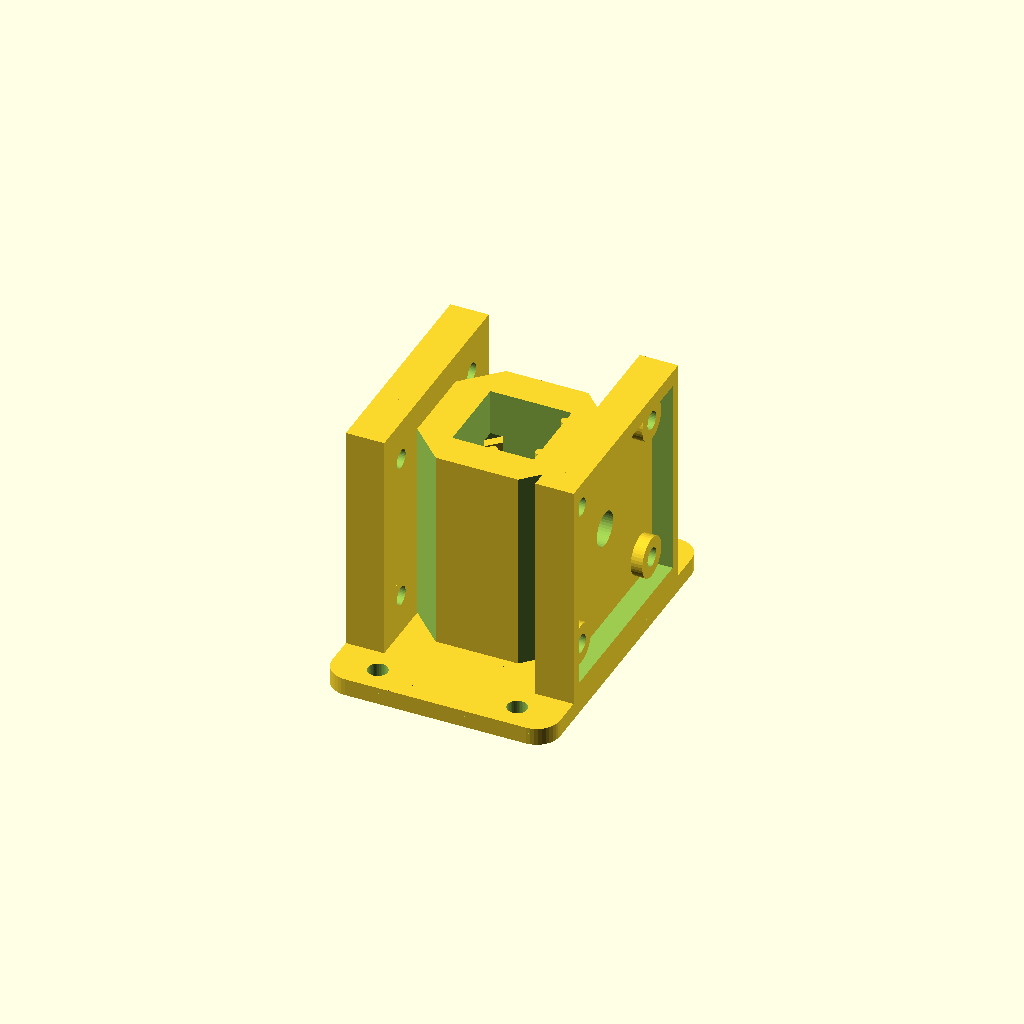
Cell 1: rendered with the file's own defaults.
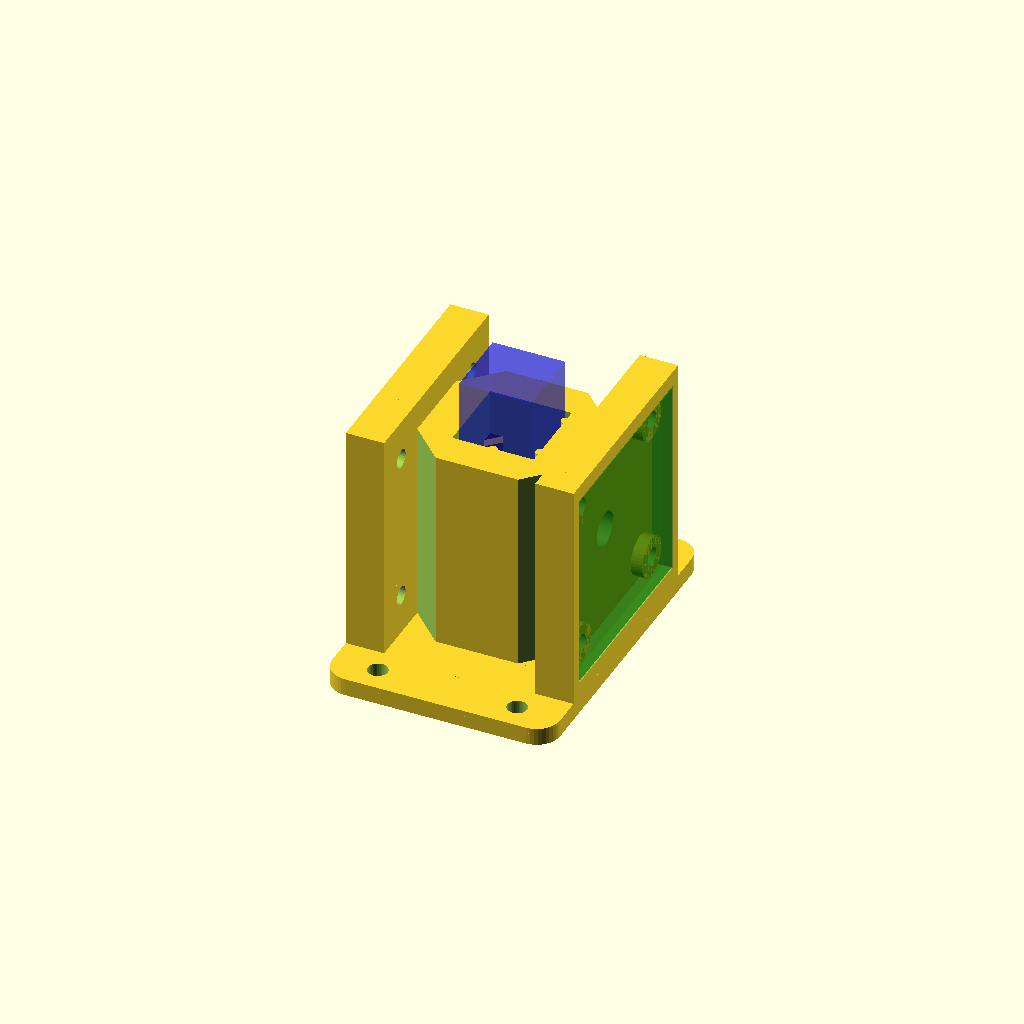
Cell 2: show_ghosts = true (everything else at default).
One fixed orthographic camera (rotation 55°, 0°, 25°; colour scheme Cornfield) for every cell.
The OpenSCAD source (drafts/holder10.scad):
// holder10.scad -- holder9 with a bottom-hinged spring and a bigger nub,
// printable RIGHT SIDE UP.
//
// New in holder10 (from print testing of holder9 -- cuvette sat too loose):
//   - the tongue is flipped: hinged at the BOTTOM (root fused into the
//     chamber floor), free end at the top.  Printed right side up it builds
//     base-first with no support in its sealed pocket, so the whole part now
//     prints in its natural orientation: base plate and ears on the bed,
//     nothing to support.  The clip anchor tower is gone (no longer needed);
//     the spring arm is the same length as before (root z=5, nub z=20);
//   - grip firmed up: nub radius 1.2 -> 2.0 (a fatter, more surely-printed
//     bump with a gentler insertion ramp) and clip_preload 0.4 -> 0.6, so
//     the constrained square is ~12.08 mm -- a 12.5 mm cuvette deflects the
//     spring 0.6 mm and is pressed into the rods at ~2 N.  The pocket got
//     correspondingly deeper (pocket_back 12.6, slit front 8.3) to keep
//     ~2x spring-back travel and clearance around the fatter nub;
//   - rod_radius 0.5 -> 0.75: sturdier printed registration rods (their
//     contact surfaces stay exactly on the cuvette envelope).
//
// From holder9: set view_mode (just below) to choose how the model is
// shown:
//   "solid"   -- the real, printable part (default; use this for STL export)
//   "xray"    -- the tongue and nub drawn solid, everything else as a
//                transparent ghost, so the clip is visible in place
//   "cutaway" -- the chamber wall around the clip corner is carved away,
//                leaving the whole tongue (crimson) standing exposed in
//                the opening
// The xray ghosts use the % modifier, so they vanish on render (F6) --
// preview with F5.  The cutaway DOES render/export, handy for a demo print.
//
// From holder8:
//   - the chamber tops out at chamber_depth (the PCB plates and shrouds
//     keep their full height -- the 34 mm boards require it), so most of a
//     45 mm cuvette stands exposed for grabbing;
//   - floor_thick 5: the beam passes 15 mm above the cuvette's bottom
//     (standard Z-dimension); the nub presses at the same height.
//
// From holder7: each shroud can get a slot through one lateral (+/-y)
// side wall for the PCB's bottom-edge pin header.  Install the board
// rotated 90 degrees (the symmetric 26 mm hole grid allows it) so the
// header edge faces the slot; a right-angle header's pins then point out
// sideways -- parallel to the base plate, perpendicular to the cuvette
// axis.  The slot is open toward the shroud rim, so a board with the
// header already soldered drops straight into its pocket.  Toggle per side
// with header_cutaway_det / header_cutaway_emit; both slots sit on the same
// global y side (header_side) so the wiring exits together.
//
// Cuvette holder for a colorimeter, in one self-contained file:
//   - square cavity with three registration rods (two on +x, one on -y) and
//     a 6 mm optical window through the +/-x walls at half height;
//   - a springy corner clip: a flexible tongue anchored at the top, living
//     in a fully INTERNAL light-tight pocket at the -x/+y corner, whose
//     rounded nub presses the cuvette diagonally into the rods -- same
//     seat every insertion, no ambient light path into the chamber;
//   - thick (6 mm) opaque walls, with the four vertical corner edges
//     chamfered so they don't obscure the PCB mounting holes;
//   - shrouded mounting plates on +/-x for the emitter and detector PCBs
//     (34 mm square, M3 holes on a 26 mm grid), boards recessed behind a
//     light-blocking rim, screws self-tap into 2.5 mm pilot holes;
//   - a base plate with two ears (+/-y) for screwing the whole assembly
//     to a board.
//
// PRINT RIGHT SIDE UP (base plate on the bed).  The bottom-hinged tongue
// builds base-first from the chamber floor, its sealed pocket needs no
// support (the pocket ceiling is a ~4 mm internal bridge), and everything
// else rises from the base -- no support material anywhere.  The only real
// bridge is each shroud's top segment (~35 mm), which prints acceptably.

$fn = 40;

view_mode   = "solid"; // "solid" | "xray" | "cutaway"
show_ghosts = false;    // translucent cuvette + PCBs for fit checking

/* ---- cuvette chamber ---- */
window_diam  = 6;
cuvette_dim  = 12.5;
rod_radius   = 0.75;  // sturdier printed rods; contact stays on the envelope
holder_side  = cuvette_dim + rod_radius*2;
holder_depth = 40;
wall_width   = 6;    // thick: makes the clip pocket internal, walls opaque
floor_thick  = 5;    // cuvette seat height; beam = window_z - floor_thick
                     // = 15 mm above the cuvette bottom
chamber_depth = 35;  // chamber wall height (holder_depth stays the height
                     // of the PCB plates/shrouds)
outer_side   = holder_side + wall_width*2;
window_z     = holder_depth/2;   // optical window height

/* ---- spring clip ---- */
clip_thick   = 1.6;   // tongue thickness
clip_width   = 5;     // tongue width across the corner
clip_gap     = 0.7;   // clearance from tongue face to seated cuvette corner
clip_preload = 0.6;   // nub interference with the seated cuvette corner
clip_tip_z   = 25;    // height of the tongue's FREE END (top; hinge is at
                      // the bottom, fused into the chamber floor at z=5)
nub_r        = 2.0;   // fat nub: prints reliably, gentle insertion ramp
nub_len      = 3;
nub_z        = window_z;  // nub presses at optical-path height

/* ---- internal clip pocket (diagonal distances from cavity center) ---- */
pocket_front = 8.3;   // front plane; breaks the cavity corner into a slit
                      // (deepened so the r=2 nub clears the slit edges)
pocket_back  = 12.6;  // back plane; deep enough for ~2x preload travel
pocket_hw    = 3.7;   // half-width; 1.2 mm side gap around the tongue
pocket_skin  = 1.6;   // opaque skin kept behind the pocket at the corner
pocket_top   = 27;    // pocket ceiling; solid corner above seals it

// the body's vertical corner edges are chamfered back to this diagonal
// distance: clears the PCB bosses/pilot holes (at y=+/-13) that the full
// square corners would obscure, while keeping the clip pocket sealed
corner_flat_d = pocket_back + pocket_skin;

d_cuvette = cuvette_dim/2 * sqrt(2);   // seated cuvette corner edge (~8.84)
d_face    = d_cuvette + clip_gap;      // inner face of the tongue
d_nub_tip = d_cuvette - clip_preload;  // nub tip, past the cuvette corner

/* ---- PCB mounts ---- */
pcb_size     = 34;
hole_spacing = 26;
pcb_thick    = 1.6;
m3_pilot     = 3.2;
boss_d       = 7;
standoff     = 2;
plate_thick  = 3;
shroud_wall  = 2;
pcb_clr      = 0.3;
shroud_lip   = 0;
shroud_in    = pcb_size + 2*pcb_clr;
shroud_out   = shroud_in + 2*shroud_wall;
shroud_h     = standoff + pcb_thick + shroud_lip;
plate_width  = shroud_out;

/* ---- optional header cutaways ---- */
header_cutaway_det  = false;   // slot in the detector-side shroud
header_cutaway_emit = false;   // slot in the emitter-side shroud
header_side  = 1;     // +1: slot on the +y side, -1: on the -y side
header_len   = 22;    // slot length along z (7x2.54 header body + margin)
header_clear = 3;     // slot floor this far below the board's inner face,
                      // clearing a right-angle header body on that side

/* ---- base plate ---- */
base_thick   = 3;
ear_deep     = 9;     // how far the ears extend past the plates in y
base_r       = 4;     // corner radius
mount_hole_d = 3.4;   // M3 clearance; 4.2 for #6 wood screws
base_x       = 2*(outer_side/2 + plate_thick + shroud_h);  // flush w/ shrouds
base_y       = plate_width + 2*ear_deep;
mount_hole_x = 12;                              // holes at (+/-x, +/-y)
mount_hole_y = plate_width/2 + ear_deep/2;

// place children at diagonal distance d up the -x/+y corner;
// local +x points back toward the cavity center, local y along the corner
module at_corner(d=0, z=0) {
    translate([-d/sqrt(2), d/sqrt(2), z])
        rotate([0,0,-45])
            children();
}

/* ---------- chamber body (chamber_depth tall) ---------- */
module body() {
    difference() {
        // chamber walls
        translate([-outer_side/2, -outer_side/2, 0])
            cube([outer_side, outer_side, chamber_depth]);

        // inner cavity
        translate([-holder_side/2, -holder_side/2, floor_thick])
            cube([holder_side, holder_side, holder_depth]);

        // optical window
        translate([0, 0, window_z])
            rotate([0,90,0])
                cylinder(h=outer_side+2, r=window_diam/2, center=true);

        // chamfer all four vertical corner edges (see corner_flat_d)
        for (a=[0:90:270])
            rotate([0,0,a])
                translate([corner_flat_d/sqrt(2), corner_flat_d/sqrt(2), 0])
                    rotate([0,0,45])
                        translate([0, -outer_side, -1])
                            cube([outer_side, outer_side*2, holder_depth+2]);
    }

    // two registration rods along y on the +x side
    translate([cuvette_dim/2+rod_radius, holder_side/3, 0])
        cylinder(h=chamber_depth, r=rod_radius);
    translate([cuvette_dim/2+rod_radius, -holder_side/3, 0])
        cylinder(h=chamber_depth, r=rod_radius);

    // one registration rod on the -y side
    translate([0, -cuvette_dim/2-rod_radius, 0])
        cylinder(h=chamber_depth, r=rod_radius);
}

/* ---------- internal clip pocket ---------- */
// enclosed on all sides: floor below, solid corner above pocket_top, and
// >=1.6 mm of wall behind and beside it; opens only via the corner slit
module clip_pocket() {
    at_corner(pocket_front, floor_thick)
        translate([-(pocket_back-pocket_front), -pocket_hw, 0])
            cube([pocket_back-pocket_front, pocket_hw*2,
                  pocket_top - floor_thick]);
}

/* ---------- the springy tongue with its nub ---------- */
module tongue() {
    // flat 45-degree tongue, hinged at the BOTTOM: it runs from z=0 so its
    // lowest 5 mm fuse into the chamber floor; the free end is at clip_tip_z.
    // Printed right side up it builds base-first -- no support needed.
    at_corner(d_face)
        translate([-clip_thick, -clip_width/2, 0])
            cube([clip_thick, clip_width, clip_tip_z]);

    // rounded vertical nub ridge; tip sits clip_preload past the seated
    // cuvette corner, round front ramps for insertion and removal.  The fat
    // (r=2) nub is flattened flush with the tongue's back face so it doesn't
    // protrude behind the tongue and eat the spring-back travel.
    at_corner(d_nub_tip + nub_r)
        intersection() {
            hull() {
                translate([0, 0, nub_z - nub_len/2]) sphere(r=nub_r);
                translate([0, 0, nub_z + nub_len/2]) sphere(r=nub_r);
            }
            translate([-(d_face + clip_thick - d_nub_tip - nub_r),
                       -nub_r - 1, nub_z - nub_len/2 - nub_r - 1])
                cube([nub_r*3 + 2, nub_r*2 + 2, nub_len + 2*nub_r + 2]);
        }
}

/* ---------- shrouded PCB mounting plate ---------- */
module pcb_mount(header_cut=false) {
    difference() {
        union() {
            // backplate, full holder height
            translate([0, -plate_width/2, 0])
                cube([plate_thick, plate_width, holder_depth]);

            // shroud wall ring, grounded at z=0 and flush with the top rim
            difference() {
                translate([plate_thick, -shroud_out/2, 0])
                    cube([shroud_h, shroud_out, holder_depth]);
                translate([plate_thick-1, -shroud_in/2, window_z - shroud_in/2])
                    cube([shroud_h+2, shroud_in, shroud_in]);
            }

            // four standoff bosses on the 26 mm grid
            for (dy=[-1,1], dz=[-1,1])
                translate([0, dy*hole_spacing/2, window_z + dz*hole_spacing/2])
                    rotate([0,90,0])
                        cylinder(h=plate_thick+standoff, d=boss_d);
        }

        // optical window continues through the plate
        translate([-1, 0, window_z])
            rotate([0,90,0])
                cylinder(h=plate_thick+2, d=window_diam);

        // M3 pilot holes, through plate and bosses
        for (dy=[-1,1], dz=[-1,1])
            translate([-1, dy*hole_spacing/2, window_z + dz*hole_spacing/2])
                rotate([0,90,0])
                    cylinder(h=plate_thick+standoff+2, d=m3_pilot);

        // header cutaway: slot through one lateral shroud wall, open to the
        // rim so the board drops in with its right-angle header attached
        if (header_cut)
            translate([plate_thick + standoff - header_clear,
                       header_side*(shroud_in + shroud_wall)/2 - (shroud_wall+2)/2,
                       window_z - header_len/2])
                cube([shroud_h - standoff + header_clear + 2,
                      shroud_wall + 2, header_len]);
    }
}

// ghost PCB seated in its pocket, for fit checking
module pcb_ghost() {
    // % keeps ghosts out of render/STL export; color still tints the preview
    %translate([standoff + plate_thick, -pcb_size/2, window_z - pcb_size/2])
         color("Green", 0.4) {
             cube([pcb_thick, pcb_size, pcb_size]);
         }
}

// ghost cuvette in its seated position
module cuvette() {
    
    %translate([-cuvette_dim/2, -cuvette_dim/2, floor_thick])
        color("Blue", 0.4) {
        cube([cuvette_dim, cuvette_dim, holder_depth]);
        }
}

/* ---------- base plate ---------- */
module base_plate() {
    difference() {
        // rounded-corner plate
        hull()
            for (sx=[-1,1], sy=[-1,1])
                translate([sx*(base_x/2 - base_r), sy*(base_y/2 - base_r), 0])
                    cylinder(h=base_thick, r=base_r);

        // four board-mounting holes, out on the ears
        for (sx=[-1,1], sy=[-1,1])
            translate([sx*mount_hole_x, sy*mount_hole_y, -1])
                cylinder(h=base_thick+2, d=mount_hole_d);
    }
}

/* ---------- assembly ---------- */
// everything EXCEPT the tongue, so the xray view can ghost it as one piece
module holder_shell() {
    base_plate();
    translate([0,0,base_thick]) {
        difference() {
            body();
            clip_pocket();
        }
        // mirror([1,0,0]) flips x only, so header_side puts both slots on
        // the same global y side
        translate([outer_side/2, 0, 0])      // detector side
            pcb_mount(header_cut=header_cutaway_det);
        translate([-outer_side/2, 0, 0])     // emitter side
            mirror([1,0,0]) pcb_mount(header_cut=header_cutaway_emit);
    }
}

module holder10() {
    holder_shell();
    translate([0,0,base_thick]) tongue();
}

/* ---------- view modes ---------- */
// block of chamber wall carved away around the clip corner by the cutaway
// view, leaving the whole tongue standing exposed in the opening (the box
// stops flush at the emitter plate face and clear of the optical window)
module corner_reveal() {
    translate([-outer_side/2, 3, base_thick + 1])
        cube([outer_side/2 - 3, outer_side/2 + 1,
              holder_depth + base_thick]);
}

if (view_mode == "xray") {
    translate([0,0,base_thick]) color("Crimson") tongue();
    %holder_shell();
} else if (view_mode == "cutaway") {
    difference() {
        holder_shell();
        corner_reveal();
    }
    translate([0,0,base_thick]) color("Crimson") tongue();
} else {
    holder10();
}

// fit-check ghosts
if (show_ghosts) {
    translate([0,0,base_thick]) cuvette();
    translate([outer_side/2, 0, base_thick]) pcb_ghost();
    translate([-outer_side/2, 0, base_thick]) mirror([1,0,0]) pcb_ghost();
}
Parameter table extracted from the source (name, type, default, range or options):
view_mode: string, default "solid"
show_ghosts: bool, default false
window_diam: number, default 6
cuvette_dim: number, default 12.5
rod_radius: number, default 0.75
holder_depth: number, default 40
wall_width: number, default 6
floor_thick: number, default 5
chamber_depth: number, default 35
clip_thick: number, default 1.6
clip_width: number, default 5
clip_gap: number, default 0.7
clip_preload: number, default 0.6
clip_tip_z: number, default 25
nub_r: number, default 2
nub_len: number, default 3
pocket_front: number, default 8.3
pocket_back: number, default 12.6
pocket_hw: number, default 3.7
pocket_skin: number, default 1.6
pocket_top: number, default 27
pcb_size: number, default 34
hole_spacing: number, default 26
pcb_thick: number, default 1.6
m3_pilot: number, default 3.2
boss_d: number, default 7
standoff: number, default 2
plate_thick: number, default 3
shroud_wall: number, default 2
pcb_clr: number, default 0.3
shroud_lip: number, default 0
header_cutaway_det: bool, default false
header_cutaway_emit: bool, default false
header_side: number, default 1
header_len: number, default 22
header_clear: number, default 3
base_thick: number, default 3
ear_deep: number, default 9
base_r: number, default 4
mount_hole_d: number, default 3.4
mount_hole_x: number, default 12
